2-way image classification set "train_test_data" from GitHub (kmk9461/Interests_Portfolio); label vocabulary: crochet stitches, knitting stitches.

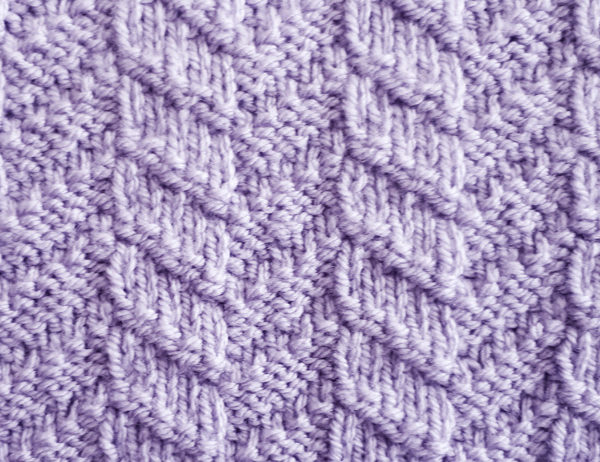
Label: knitting stitches

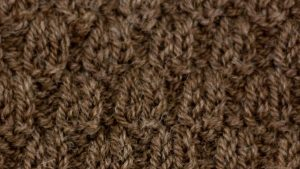
Label: knitting stitches

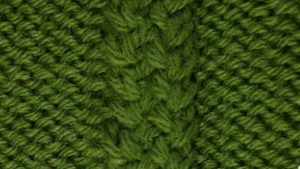
Label: knitting stitches

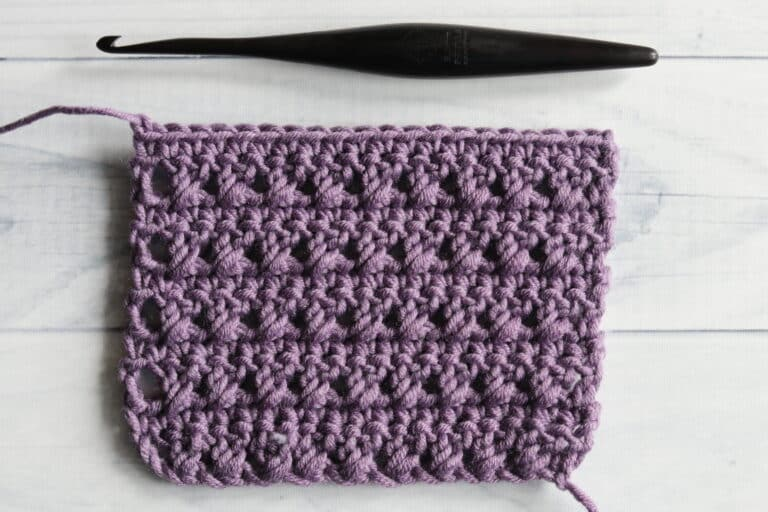
Label: crochet stitches

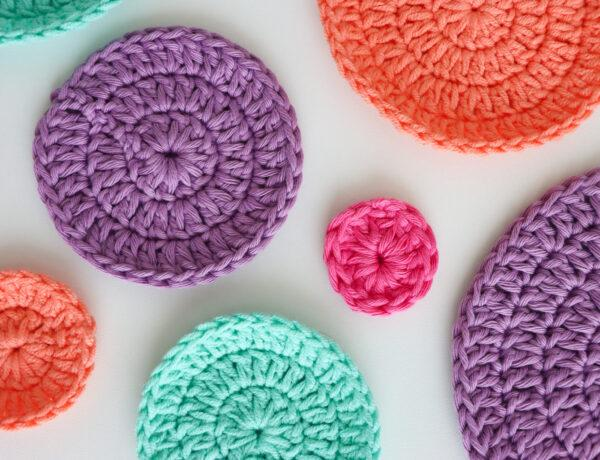
Label: crochet stitches

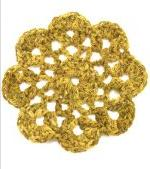
Label: crochet stitches
